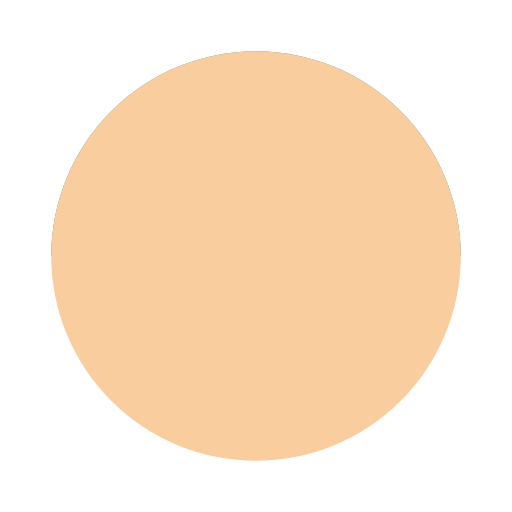
t = 0.00 s
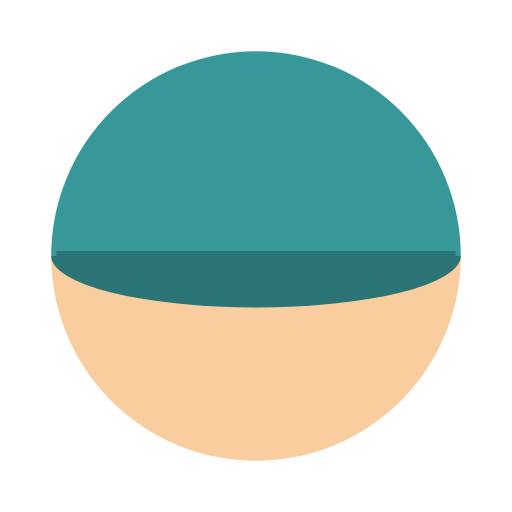
t = 0.39 s
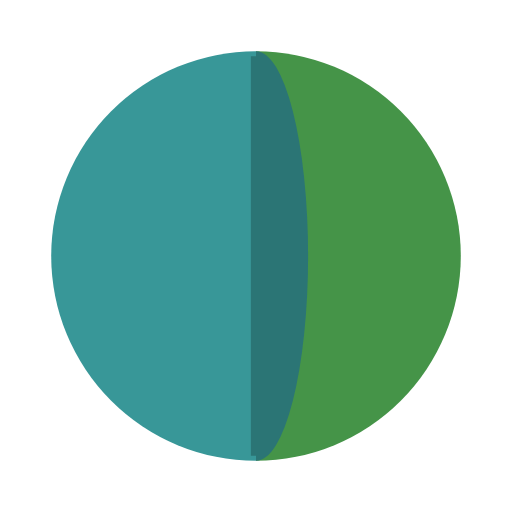
t = 0.86 s
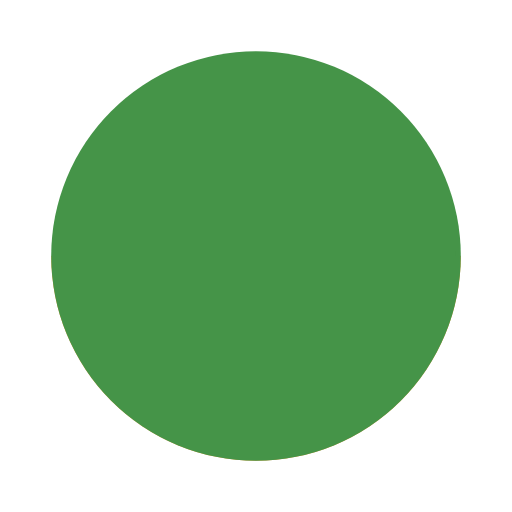
t = 1.25 s
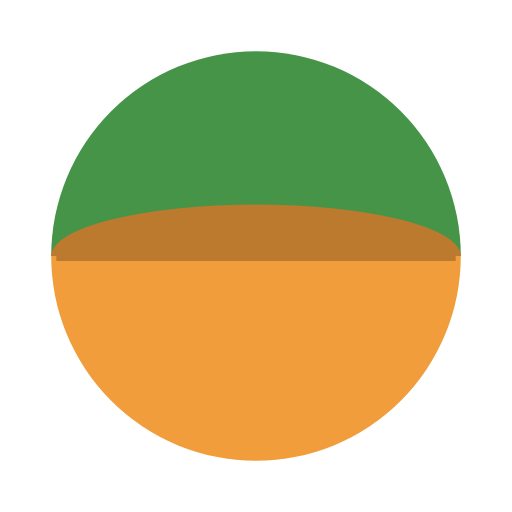
t = 1.64 s
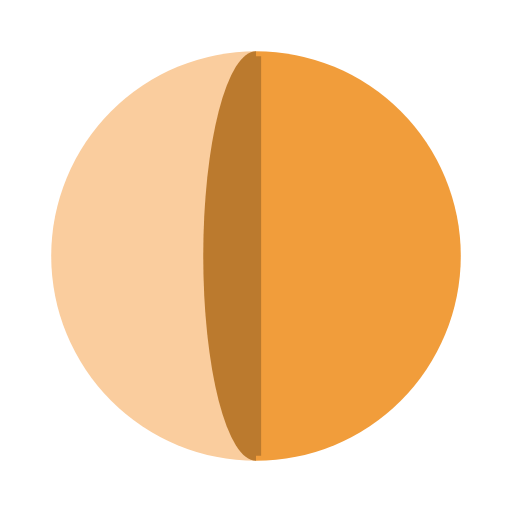
t = 2.11 s

The animated SVG that drew these frames (rendered in a browser with its animation timeline set to each time). Animation: 6 SMIL elements (animate=4,animateTransform=2); one cycle of 2.50 s, repeats indefinitely.

<svg width="200px"  height="200px"  xmlns="http://www.w3.org/2000/svg" viewBox="0 0 100 100" preserveAspectRatio="xMidYMid" class="lds-google" style="background: none;"><g transform="translate(50 50)"><g transform="rotate(270)"><animateTransform attributeName="transform" type="rotate" calcMode="discrete" values="0;90;180;270;360" keyTimes="0;0.25;0.5;0.75;1" ng-attr-dur="{{config.speed}}s" repeatCount="indefinite" dur="2.5s"></animateTransform><path ng-attr-d="{{config.d1}}" fill="#facd9e" d="M-40 0A40 40 0 1 0 40 0"><animate attributeName="fill" calcMode="discrete" values="#facd9e;#389798;#459448;#f19d3b;#facd9e" keyTimes="0;0.24;0.49;0.74;0.99" ng-attr-dur="{{config.speed}}s" repeatCount="indefinite" dur="2.5s"></animate></path><path ng-attr-d="{{config.d2}}" fill="#389798" d="M-40 0A40 40 0 0 1 40 0"><animate attributeName="fill" calcMode="discrete" values="#389798;#459448;#f19d3b;#facd9e;#389798" keyTimes="0;0.25;0.5;0.75;1" ng-attr-dur="{{config.speed}}s" repeatCount="indefinite" dur="2.5s"></animate></path><path ng-attr-d="{{config.d4}}" stroke="rgb(175, 144, 111)" stroke-width="2" d="M-39 0L39 0"><animate attributeName="stroke" values="#facd9e;rgb(175, 144, 111);rgb(39, 106, 106);#389798;rgb(39, 106, 106);rgb(48, 104, 50);#459448;rgb(48, 104, 50);rgb(169, 110, 41);#f19d3b;rgb(169, 110, 41);rgb(175, 144, 111);#facd9e" keyTimes="0;0.124;0.125;0.25;0.374;0.375;0.5;0.624;0.625;0.75;0.874;0.875;1" ng-attr-dur="{{config.speed}}s" repeatCount="indefinite" dur="2.5s"></animate></path><g transform="scale(1 0.280262)"><path ng-attr-d="{{config.d3}}" fill="rgb(175, 144, 111)" d="M-40 0A40 40 0 0 1 40 0Z"><animate attributeName="fill" values="#facd9e;rgb(175, 144, 111);rgb(39, 106, 106);#389798;rgb(39, 106, 106);rgb(48, 104, 50);#459448;rgb(48, 104, 50);rgb(169, 110, 41);#f19d3b;rgb(169, 110, 41);rgb(175, 144, 111);#facd9e" keyTimes="0;0.124;0.125;0.25;0.374;0.375;0.5;0.624;0.625;0.75;0.874;0.875;1" ng-attr-dur="{{config.speed}}s" repeatCount="indefinite" dur="2.5s"></animate></path><animateTransform attributeName="transform" type="scale" values="1 1;1 0;1 -1;1 1" keyTimes="0;0.5;0.999;1" ng-attr-dur="{{config.speed2}}s" repeatCount="indefinite" dur="0.625s"></animateTransform></g></g></g></svg>